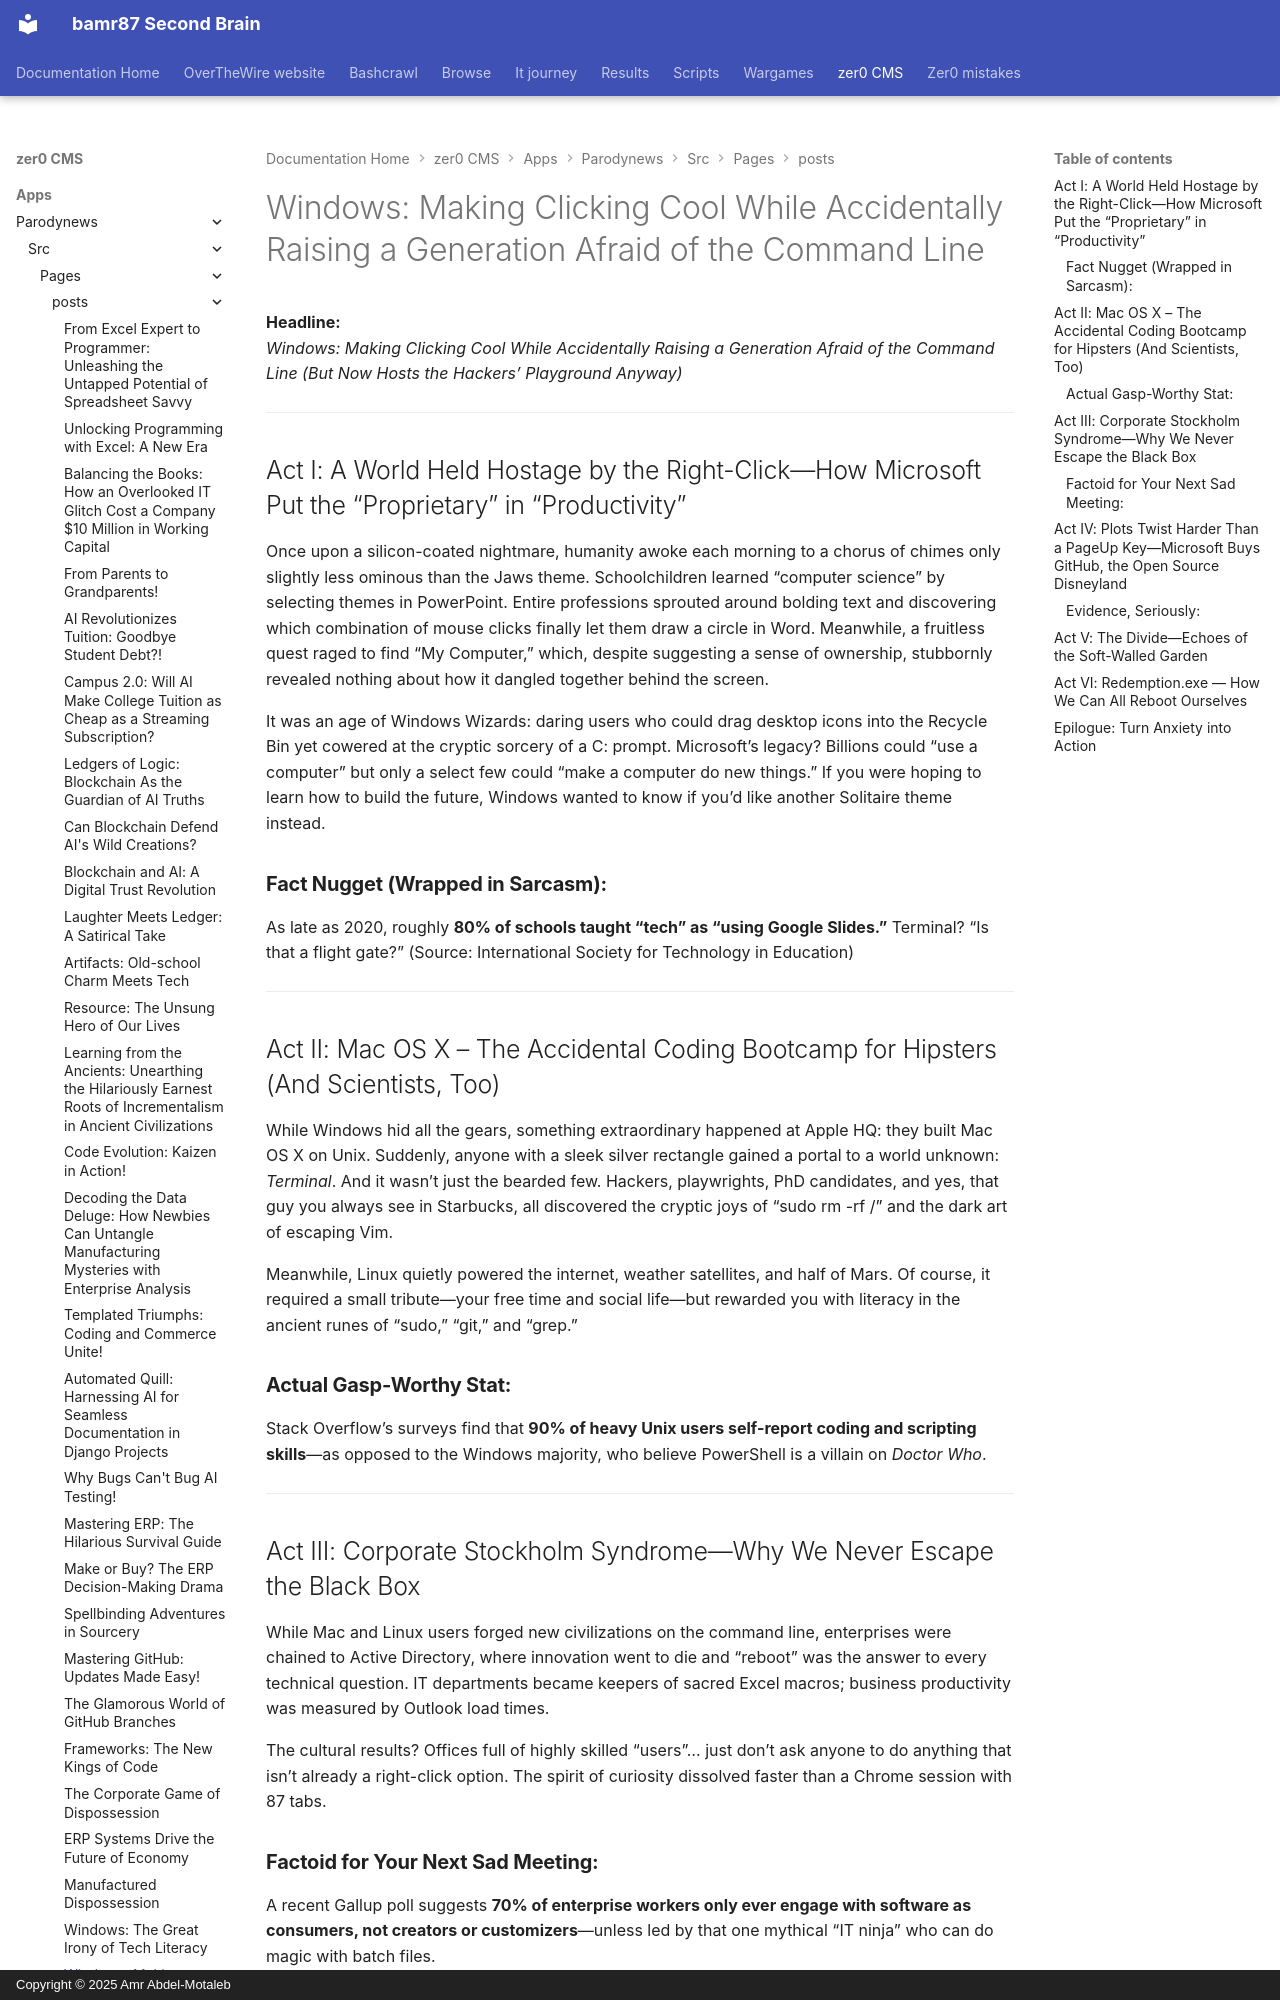

repository: bamr87/README · page: zer0-CMS/apps/parodynews/src/pages/_posts/2025-05-18-windows-raising-afraid-generation/index.html · generator: mkdocs · copyright: Copyright © 2025 Amr Abdel-Motaleb

---
author: Tech Humorist
description: A satirical exploration of how Windows shaped tech literacy and the rise
  of command-line mastery in Mac and Linux users.
published_at: '2025-05-18'
slug: windows-raising-afraid-generation
source_file: apps/parodynews/src/pages/_posts/2025-05-18-windows-raising-afraid-generation.md
source_repo: bamr87/zer0-CMS
source_url: https://github.com/bamr87/zer0-CMS/blob/main/apps/parodynews/src/pages/_posts/2025-05-18-windows-raising-afraid-generation.md
title: 'Windows: Making Clicking Cool While Accidentally Raising a Generation Afraid
  of the Command Line'
---

**Headline:**  
*Windows: Making Clicking Cool While Accidentally Raising a Generation Afraid of the Command Line (But Now Hosts the Hackers’ Playground Anyway)*

---

## Act I: A World Held Hostage by the Right-Click—How Microsoft Put the “Proprietary” in “Productivity”

Once upon a silicon-coated nightmare, humanity awoke each morning to a chorus of chimes only slightly less ominous than the Jaws theme. Schoolchildren learned “computer science” by selecting themes in PowerPoint. Entire professions sprouted around bolding text and discovering which combination of mouse clicks finally let them draw a circle in Word. Meanwhile, a fruitless quest raged to find “My Computer,” which, despite suggesting a sense of ownership, stubbornly revealed nothing about how it dangled together behind the screen.

It was an age of Windows Wizards: daring users who could drag desktop icons into the Recycle Bin yet cowered at the cryptic sorcery of a C:\ prompt. Microsoft’s legacy? Billions could “use a computer” but only a select few could “make a computer do new things.” If you were hoping to learn how to build the future, Windows wanted to know if you’d like another Solitaire theme instead.

### **Fact Nugget (Wrapped in Sarcasm):**
As late as 2020, roughly **80% of schools taught “tech” as “using Google Slides.”** Terminal? “Is that a flight gate?” (Source: International Society for Technology in Education)

---

## Act II: Mac OS X – The Accidental Coding Bootcamp for Hipsters (And Scientists, Too)

While Windows hid all the gears, something extraordinary happened at Apple HQ: they built Mac OS X on Unix. Suddenly, anyone with a sleek silver rectangle gained a portal to a world unknown: *Terminal*. And it wasn’t just the bearded few. Hackers, playwrights, PhD candidates, and yes, that guy you always see in Starbucks, all discovered the cryptic joys of “sudo rm -rf /” and the dark art of escaping Vim.

Meanwhile, Linux quietly powered the internet, weather satellites, and half of Mars. Of course, it required a small tribute—your free time and social life—but rewarded you with literacy in the ancient runes of “sudo,” “git,” and “grep.”

### **Actual Gasp-Worthy Stat:**
Stack Overflow’s surveys find that **90% of heavy Unix users self-report coding and scripting skills**—as opposed to the Windows majority, who believe PowerShell is a villain on *Doctor Who*.

---

## Act III: Corporate Stockholm Syndrome—Why We Never Escape the Black Box

While Mac and Linux users forged new civilizations on the command line, enterprises were chained to Active Directory, where innovation went to die and “reboot” was the answer to every technical question. IT departments became keepers of sacred Excel macros; business productivity was measured by Outlook load times.

The cultural results? Offices full of highly skilled “users”… just don’t ask anyone to do anything that isn’t already a right-click option. The spirit of curiosity dissolved faster than a Chrome session with 87 tabs.
